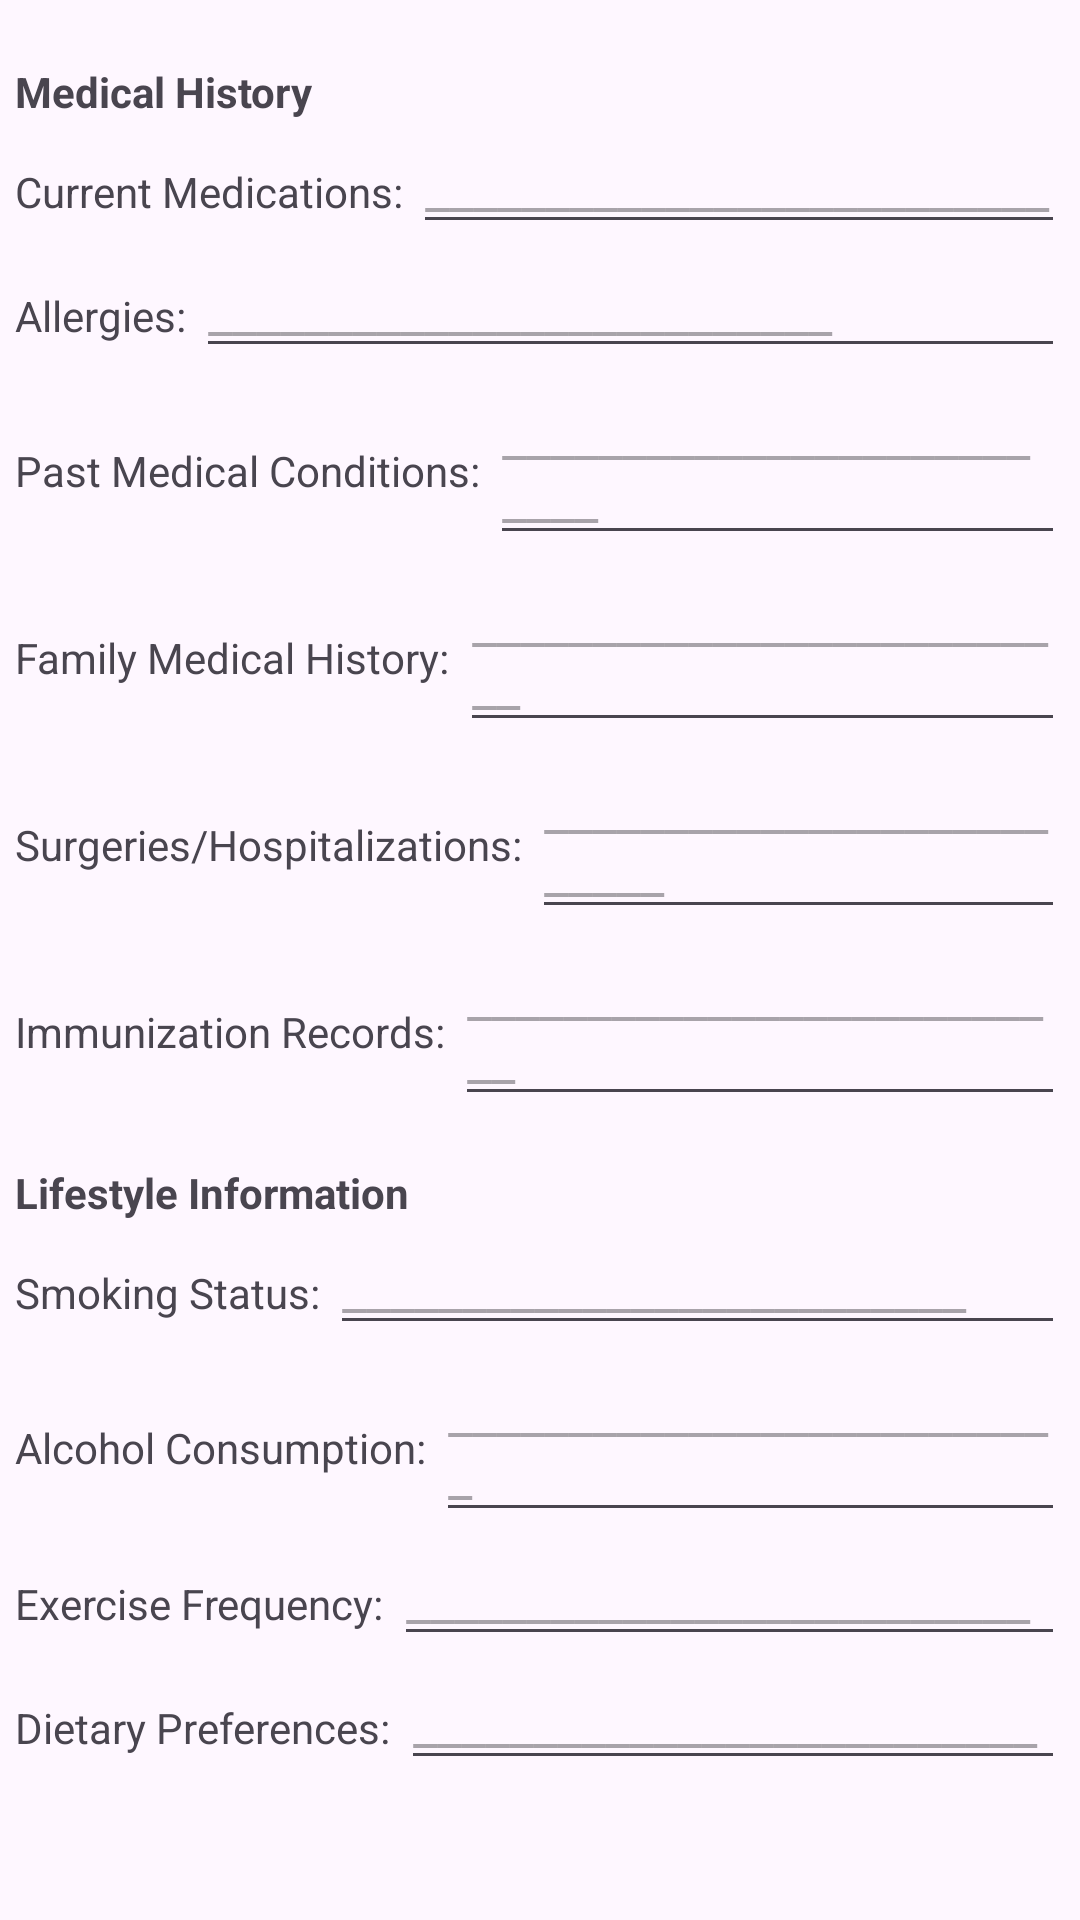

The Android layout XML behind this screen, and the referenced resources:
<!-- AndroidManifest.xml: application theme Theme.Doctari -->
<!-- res/layout/activity_medical_file.xml -->
<?xml version="1.0" encoding="utf-8"?>
<LinearLayout xmlns:android="http://schemas.android.com/apk/res/android"
    android:layout_width="match_parent"
    android:layout_height="match_parent"
    android:orientation="vertical"
    android:padding="5dp">

    
    <TextView
        android:text="Medical History"
        android:textStyle="bold"
        android:layout_width="wrap_content"
        android:layout_height="wrap_content"
        android:paddingTop="16dp" />
    <LinearLayout
        android:layout_width="match_parent"
        android:layout_height="wrap_content"
        android:orientation="horizontal">
        <TextView
            android:text="Current Medications: "
            android:layout_width="wrap_content"
            android:layout_height="wrap_content" />
        <EditText
            android:id="@+id/current_medications_edittext"
            android:layout_width="0dp"
            android:layout_height="wrap_content"
            android:layout_weight="1"
            android:hint="@string/line" />
    </LinearLayout>
    <LinearLayout
        android:layout_width="match_parent"
        android:layout_height="wrap_content"
        android:orientation="horizontal">
        <TextView
            android:text="Allergies: "
            android:layout_width="wrap_content"
            android:layout_height="wrap_content" />
        <EditText
            android:id="@+id/allergies_edittext"
            android:layout_width="0dp"
            android:layout_height="wrap_content"
            android:layout_weight="1"
            android:hint="@string/line" />
    </LinearLayout>
    <LinearLayout
        android:layout_width="match_parent"
        android:layout_height="wrap_content"
        android:orientation="horizontal">
        <TextView
            android:text="Past Medical Conditions: "
            android:layout_width="wrap_content"
            android:layout_height="wrap_content" />
        <EditText
            android:id="@+id/past_medical_conditions_edittext"
            android:layout_width="0dp"
            android:layout_height="wrap_content"
            android:layout_weight="1"
            android:hint="@string/line" />
    </LinearLayout>
    <LinearLayout
        android:layout_width="match_parent"
        android:layout_height="wrap_content"
        android:orientation="horizontal">
        <TextView
            android:text="Family Medical History: "
            android:layout_width="wrap_content"
            android:layout_height="wrap_content" />
        <EditText
            android:id="@+id/family_medical_history_edittext"
            android:layout_width="0dp"
            android:layout_height="wrap_content"
            android:layout_weight="1"
            android:hint="@string/line" />
    </LinearLayout>
    <LinearLayout
        android:layout_width="match_parent"
        android:layout_height="wrap_content"
        android:orientation="horizontal">
        <TextView
            android:text="Surgeries/Hospitalizations: "
            android:layout_width="wrap_content"
            android:layout_height="wrap_content" />
        <EditText
            android:id="@+id/surgeries_hospitalizations_edittext"
            android:layout_width="0dp"
            android:layout_height="wrap_content"
            android:layout_weight="1"
            android:hint="@string/line" />
    </LinearLayout>
    <LinearLayout
        android:layout_width="match_parent"
        android:layout_height="wrap_content"
        android:orientation="horizontal">
        <TextView
            android:text="Immunization Records: "
            android:layout_width="wrap_content"
            android:layout_height="wrap_content" />
        <EditText
            android:id="@+id/immunization_records_edittext"
            android:layout_width="0dp"
            android:layout_height="wrap_content"
            android:layout_weight="1"
            android:hint="@string/line" />
    </LinearLayout>

    
    <TextView
        android:text="Lifestyle Information"
        android:textStyle="bold"
        android:layout_width="wrap_content"
        android:layout_height="wrap_content"
        android:paddingTop="16dp" />
    <LinearLayout
        android:layout_width="match_parent"
        android:layout_height="wrap_content"
        android:orientation="horizontal">
        <TextView
            android:text="Smoking Status: "
            android:layout_width="wrap_content"
            android:layout_height="wrap_content" />
        <EditText
            android:id="@+id/smoking_status_edittext"
            android:layout_width="0dp"
            android:layout_height="wrap_content"
            android:layout_weight="1"
            android:hint="@string/line" />
    </LinearLayout>
    <LinearLayout
        android:layout_width="match_parent"
        android:layout_height="wrap_content"
        android:orientation="horizontal">
        <TextView
            android:text="Alcohol Consumption: "
            android:layout_width="wrap_content"
            android:layout_height="wrap_content" />
        <EditText
            android:id="@+id/alcohol_consumption_edittext"
            android:layout_width="0dp"
            android:layout_height="wrap_content"
            android:layout_weight="1"
            android:hint="@string/line" />
    </LinearLayout>
    <LinearLayout
        android:layout_width="match_parent"
        android:layout_height="wrap_content"
        android:orientation="horizontal">
        <TextView
            android:text="Exercise Frequency: "
            android:layout_width="wrap_content"
            android:layout_height="wrap_content" />
        <EditText
            android:id="@+id/exercise_frequency_edittext"
            android:layout_width="0dp"
            android:layout_height="wrap_content"
            android:layout_weight="1"
            android:hint="@string/line" />
    </LinearLayout>
    <LinearLayout
        android:layout_width="match_parent"
        android:layout_height="wrap_content"
        android:orientation="horizontal">
        <TextView
            android:text="Dietary Preferences: "
            android:layout_width="wrap_content"
            android:layout_height="wrap_content" />
        <EditText
            android:id="@+id/dietary_preferences_edittext"
            android:layout_width="0dp"
            android:layout_height="wrap_content"
            android:layout_weight="1"
            android:hint="@string/line" />
    </LinearLayout>

</LinearLayout>
<!-- resources referenced by this layout -->
<resources>
  <string name="line">__________________________</string>
  <style name="Theme.Doctari" parent="Base.Theme.Doctari" />
  <style name="Base.Theme.Doctari" parent="Theme.Material3.DayNight.NoActionBar">
          
          
      </style>
</resources>
